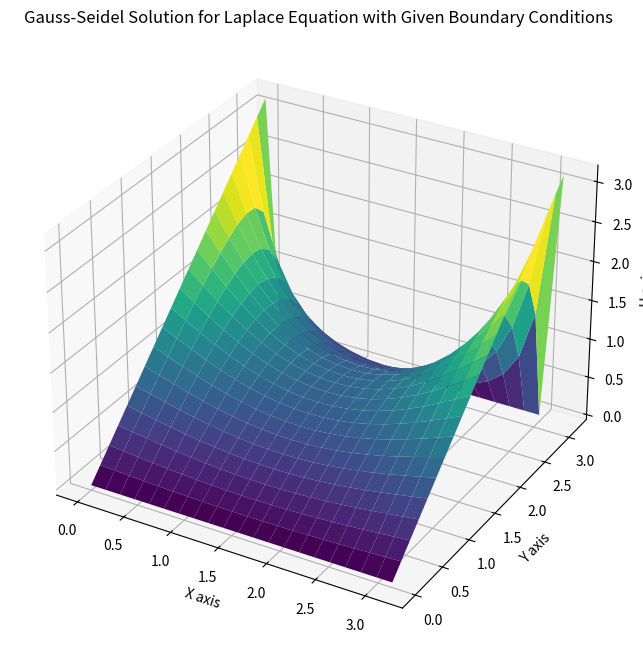

The script that saved this image:
import numpy as np
import matplotlib.pyplot as plt
from mpl_toolkits.mplot3d import Axes3D

# Define the boundaries of the domain
a, b = 0, np.pi  # x boundaries
c, d = 0, np.pi  # y boundaries
N, M = 20, 20  # Number of grid points
h = (b-a)/N  # Grid spacing in x
k = (d-c)/M  # Grid spacing in y

w = np.zeros((N+1, M+1))

# Apply the boundary conditions
for i in range(N+1):
    w[i, M] = 0  # u(x, pi) = 0
    w[N, i] = c + i * k  # u(pi, y) = 0

for j in range(M+1):
    w[0, j] = c + j * k  # u(0, y) = y
    w[j, 0] = 0  # u(x, 0) = 0

# Gauss-Seidel iteration
# Assuming convergence within 10000 iterations for demonstration purposes
for _ in range(10000):
    for i in range(1, N):
        for j in range(1, M):
            # Apply Gauss-Seidel update
            w[i, j] = (h**2 * (w[i, j+1] + w[i, j-1]) + k**2 * (w[i+1, j] + w[i-1, j])) / (2*(h**2 + k**2))

# Set up the figure and 3D axes
fig = plt.figure(figsize=(10, 8))
ax = fig.add_subplot(111, projection='3d')

# Create grid
x = np.linspace(a, b, N+1)
y = np.linspace(c, d, M+1)
X, Y = np.meshgrid(x, y)

# Plot the surface
ax.plot_surface(X, Y, w.T, cmap='viridis')

# Set labels and show plot
ax.set_xlabel('X axis')
ax.set_ylabel('Y axis')
ax.set_zlabel('U axis')
ax.set_title('Gauss-Seidel Solution for Laplace Equation with Given Boundary Conditions')

plt.show()
